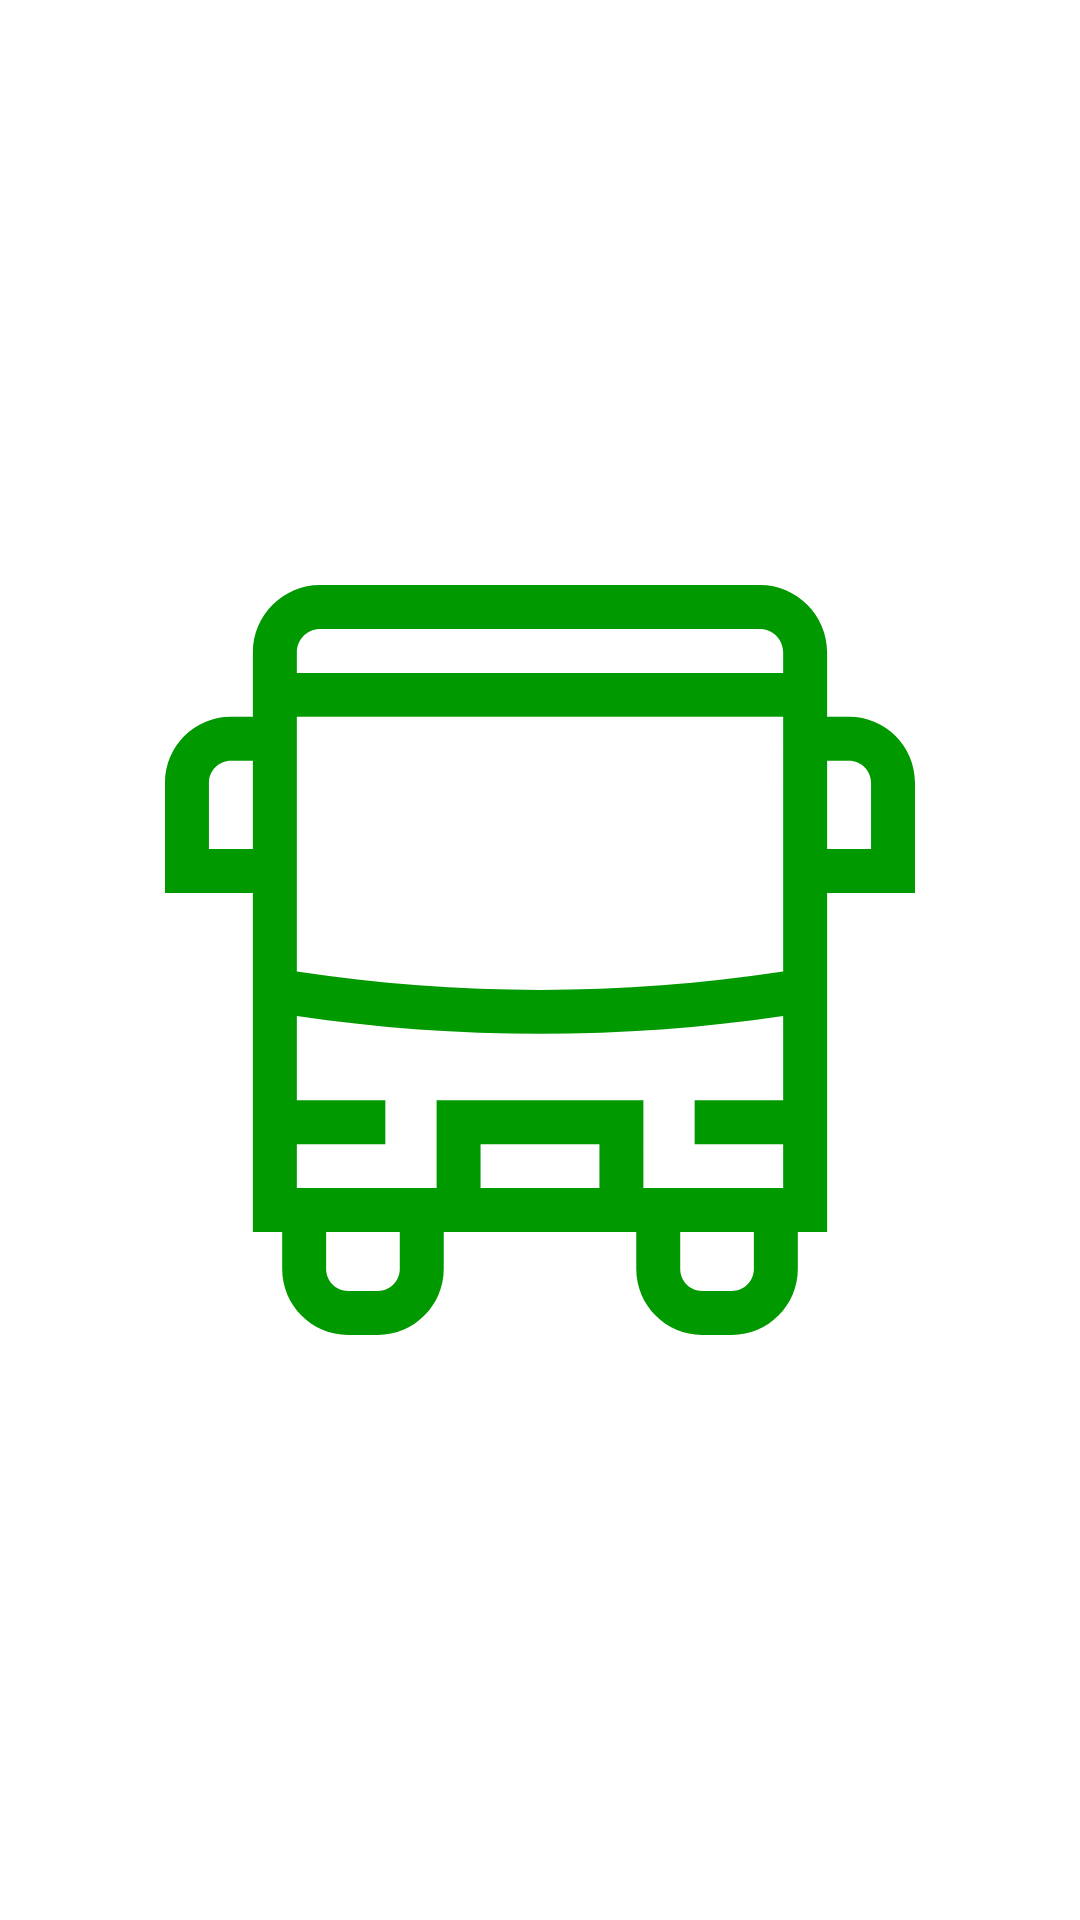

Layout XML and referenced resources for this Android screen:
<!-- AndroidManifest.xml: activity theme Theme.TravelAdmin.NoActionBar -->
<!-- res/layout/activity_splash.xml -->
<?xml version="1.0" encoding="utf-8"?>
<RelativeLayout xmlns:android="http://schemas.android.com/apk/res/android"
    xmlns:app="http://schemas.android.com/apk/res-auto"
    xmlns:tools="http://schemas.android.com/tools"
    android:layout_width="match_parent"
    android:layout_height="match_parent"
    tools:context=".SplashActivity">

    <ImageView
        android:id="@+id/imageView"
        android:layout_width="250dp"
        android:layout_height="250dp"
        android:layout_centerInParent="true"
        app:srcCompat="@drawable/ic_bus"
        tools:layout_editor_absoluteX="80dp"
        tools:layout_editor_absoluteY="155dp"
        android:contentDescription="@string/todo" />

</RelativeLayout>
<!-- resources referenced by this layout -->
<resources>
  <!-- drawable ic_bus (drawable) -->
  <vector xmlns:android="http://schemas.android.com/apk/res/android"
      android:width="512dp"
      android:height="512dp"
      android:viewportWidth="512"
      android:viewportHeight="512">
    <path
        android:fillColor="@color/colorPrimary"
        android:pathData="m512,135c0,-24.813 -20.187,-45 -45,-45h-15v-44c0,-25.364 -20.636,-46 -46,-46h-300c-25.364,0 -46,20.636 -46,46v44h-15c-24.813,0 -45,20.187 -45,45v75.28h60v231.44h20v25.28c0,24.813 20.187,45 45,45h20.28c24.813,0 45,-20.187 45,-45v-25.28h131.441v25.28c0,24.813 20.187,45 45,45h20.279c24.813,0 45,-20.187 45,-45v-25.28h20v-231.44h60zM106,30h300c8.822,0 16,7.178 16,16v14h-332v-14c0,-8.822 7.178,-16 16,-16zM30,180.28v-45.28c0,-8.271 6.729,-15 15,-15h15v60.28zM422,381.72v30h-95.42v-60h-141.161v60h-95.419v-30h60.419v-30h-60.419v-57.504c55.122,8.133 110.56,12.215 166,12.215s110.877,-4.082 166,-12.215v57.504h-60.42v30zM296.58,411.72h-81.161v-30h81.161zM160.28,467c0,8.271 -6.729,15 -15,15h-20.28c-8.271,0 -15,-6.729 -15,-15v-25.28h50.28zM402,467c0,8.271 -6.729,15 -15,15h-20.279c-8.271,0 -15,-6.729 -15,-15v-25.28h50.279zM422,263.891c-110.22,16.711 -221.779,16.711 -332,0v-53.611,-120.28h332v120.28zM482,180.28h-30v-60.28h15c8.271,0 15,6.729 15,15z"/>
  </vector>
  <string name="todo">TODO</string>
  <style name="Theme.TravelAdmin.NoActionBar">
          <item name="windowActionBar">false</item>
          <item name="windowNoTitle">true</item>
      </style>
  <color name="colorPrimary">#009900</color>
</resources>
